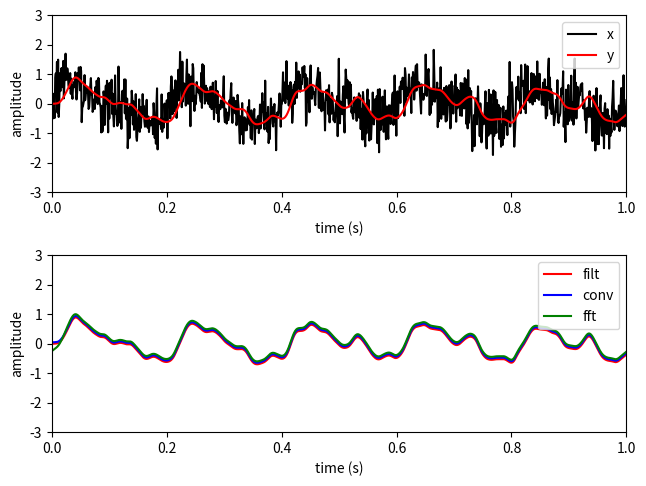

Generate this figure with matplotlib:
# -*- coding: utf-8 -*-

import numpy as np
import matplotlib.pyplot as plt

from scipy.fftpack import fft, ifft
from scipy import signal

#------------------------------------------------------------------------------
# Function, main()
#------------------------------------------------------------------------------
def L06_main():
    
    # sampling parameters
    fs = 1000   # sampling rate, in Hz
    T  = 1      # duration, in seconds
    N  = T * fs # duration, in samples
    nFFT = fs   # resolution
    
    # time variable
    t = np.linspace(0, T, N)

    # signal
    x = 0.5 * np.sin(2 * np.pi * 5 * t)  + \
        0.2 * np.sin(2 * np.pi * 10 * t) + \
        0.1 * np.sin(2 * np.pi * 20 * t) + \
        0.5 * np.random.randn(N)
    
    # filter parameters
    f0 = 25 
    fc = f0 / (fs/2) # cutoff frequency
    
    # low-pass IIR filter
    n = 4
    [b, a] = signal.butter(n, fc, 'low')
    
    # apply filter
    y = signal.lfilter(b, a, x) 
    
    # impulse response
    rlen = 200
    p = np.zeros(rlen)
    p[0] = 1
    h = signal.lfilter(b, a, p) 
    
    # convolution
    u = signal.convolve(x, h)
    u = u[0:N]
    
    # fft
    z = np.real(ifft(fft(x, nFFT) * fft(h, nFFT)))
    
    # plot
    plt.subplot(2, 1, 1)
    plt.plot(t, x,  'k')
    plt.plot(t, y,  'r')
    plt.xlim(0, T)
    plt.ylim(-3, 3)
    plt.xlabel('time (s)')
    plt.ylabel('amplitude') 
    plt.legend(['x', 'y'], loc='upper right')
    
    plt.subplot(2, 1, 2)
    plt.plot(t, y, 'r')
    plt.plot(t, u + 0.05, 'b')
    plt.plot(t, z + 0.1, 'g')
    plt.xlim(0, T)
    plt.ylim(-3, 3)
    plt.xlabel('time (s)')
    plt.ylabel('amplitude') 
    plt.legend(['filt', 'conv', 'fft'], loc='upper right')
    
    plt.tight_layout(pad=0.5, w_pad=0.5, h_pad=1.0)
    
#------------------------------------------------------------------------------
if __name__ == '__main__':
    L06_main()
